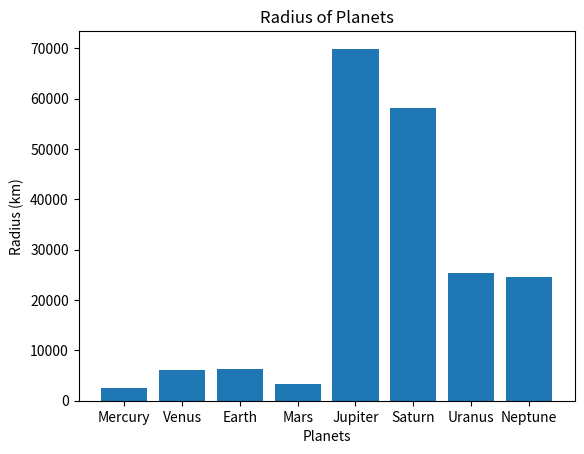

Source code (Python):
import pandas as pd
import matplotlib.pyplot as plt

data = [
    ['Mercury', 2440, 0], 
    ['Venus', 6052, 0], 
    ['Earth', 6371, 1],
    ['Mars', 3390, 2], 
    ['Jupiter', 69911, 80], 
    ['Saturn', 58232, 83],
    ['Uranus', 25362, 27], 
    ['Neptune', 24622, 14]
]

cols = ['Planet', 'radius_km', 'moons']
planets = pd.DataFrame(data, columns=cols)

# Afficher le DataFrame
print(planets)

# Pour visualiser les données, par exemple, avec un graphique
plt.bar(planets['Planet'], planets['radius_km'])
plt.xlabel('Planets')
plt.ylabel('Radius (km)')
plt.title('Radius of Planets')
plt.show()
